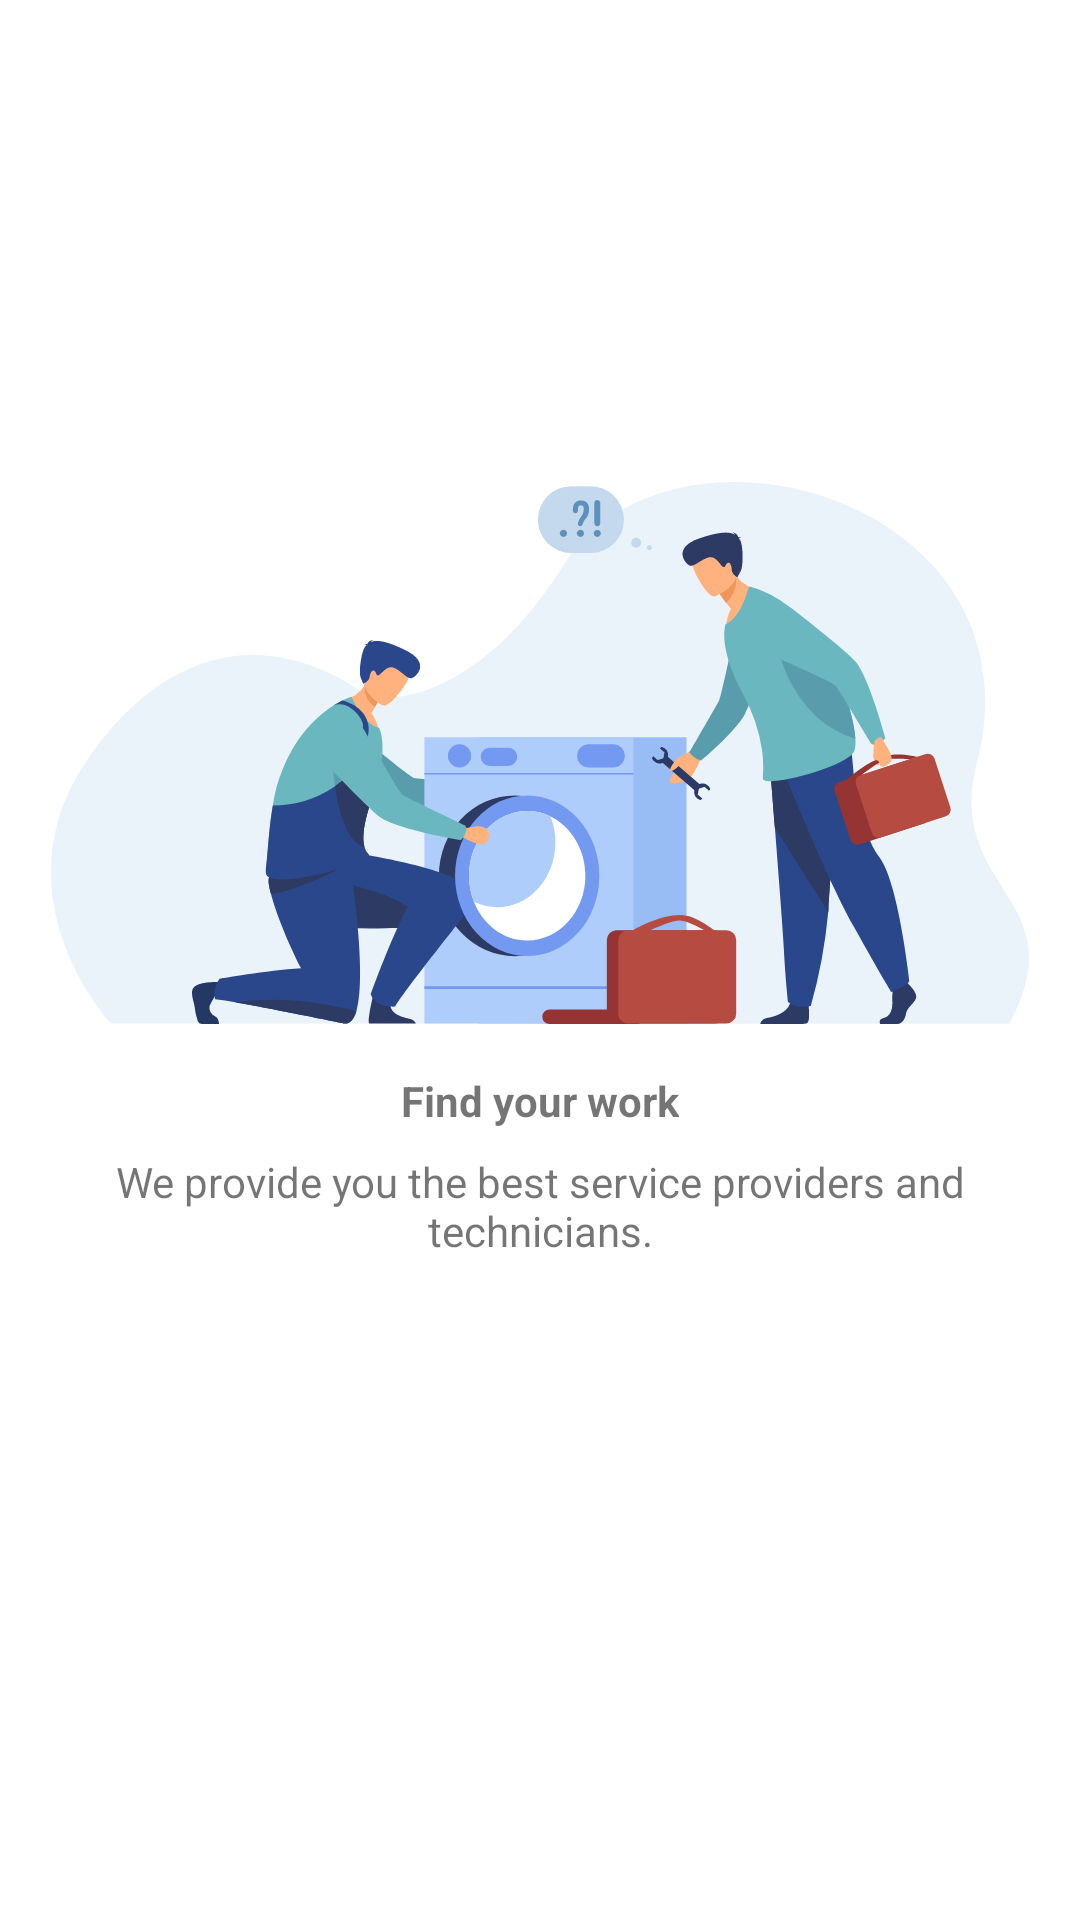

Reconstruct the res/layout file that produces this screen, plus the resources it refers to.
<!-- AndroidManifest.xml: application theme Theme.NamllahProvider -->
<!-- res/layout/view_on_boarding_1.xml -->
<?xml version="1.0" encoding="utf-8"?>
<androidx.constraintlayout.widget.ConstraintLayout
    xmlns:android="http://schemas.android.com/apk/res/android"
    xmlns:app="http://schemas.android.com/apk/res-auto"
    android:layout_width="match_parent"
    android:layout_height="match_parent">

    <ImageView
        android:id="@+id/imageView"
        android:layout_width="wrap_content"
        android:layout_height="wrap_content"
        android:contentDescription="@string/app_name"
        android:src="@drawable/ic_on_boarding_1"
        app:layout_constraintBottom_toBottomOf="parent"
        app:layout_constraintEnd_toEndOf="parent"
        app:layout_constraintStart_toStartOf="parent"
        app:layout_constraintTop_toTopOf="parent"
        app:layout_constraintVertical_bias="0.35" />

    <TextView
        android:id="@+id/textView2"
        android:layout_width="wrap_content"
        android:layout_height="wrap_content"
        android:layout_marginTop="16dp"
        android:text="@string/find_your_work"
        android:textSize="@dimen/_16ssp"
        android:textStyle="bold"
        app:layout_constraintEnd_toEndOf="@+id/imageView"
        app:layout_constraintStart_toStartOf="@+id/imageView"
        app:layout_constraintTop_toBottomOf="@+id/imageView" />

    <TextView
        android:id="@+id/textView3"
        android:layout_width="0dp"
        android:layout_height="wrap_content"
        android:layout_marginStart="24dp"
        android:layout_marginTop="8dp"
        android:layout_marginEnd="24dp"
        android:text="@string/we_provide_you_the_best_service_providers_and_technicians"
        android:textAlignment="center"
        android:textSize="@dimen/_12sdp"
        app:layout_constraintEnd_toEndOf="parent"
        app:layout_constraintStart_toStartOf="parent"
        app:layout_constraintTop_toBottomOf="@+id/textView2" />

</androidx.constraintlayout.widget.ConstraintLayout>
<!-- resources referenced by this layout -->
<resources>
  <!-- drawable ic_on_boarding_1: vector/xml drawable (drawable, 18594 chars, omitted) -->
  <string name="app_name">Namllah Provider</string>
  <string name="find_your_work">Find your work</string>
  <string name="we_provide_you_the_best_service_providers_and_technicians">We provide you the best service providers and technicians.</string>
  <style name="Theme.NamllahProvider" parent="Theme.MaterialComponents.DayNight.DarkActionBar">
          
          <item name="colorPrimary">@color/primary_color</item>
          <item name="colorPrimaryDark">@color/primary_color_dark</item>
          <item name="colorAccent">@color/accent_color</item>
          
          <item name="windowActionBar">false</item>
          <item name="windowNoTitle">true</item>
  
          <item name="bottomSheetDialogTheme">@style/AppBottomSheetDialogTheme</item>
  
      </style>
  <color name="primary_color">#0080C6</color>
  <color name="primary_color_dark">#005F93</color>
  <color name="accent_color">#fb9335</color>
  <style name="AppBottomSheetDialogTheme" parent="Theme.Design.Light.BottomSheetDialog">
          <item name="bottomSheetStyle">@style/AppModalStyle</item>
      </style>
  <style name="AppModalStyle" parent="Widget.Design.BottomSheet.Modal">
          <item name="android:background">@drawable/bg_bottom_sheet</item>
      </style>
  <!-- drawable bg_bottom_sheet (drawable) -->
  <?xml version="1.0" encoding="utf-8"?>
  <shape xmlns:android="http://schemas.android.com/apk/res/android"
      android:shape="rectangle">
  
      <corners
          android:topLeftRadius="@dimen/_16sdp"
          android:topRightRadius="@dimen/_16sdp" />
  
  </shape>
</resources>
